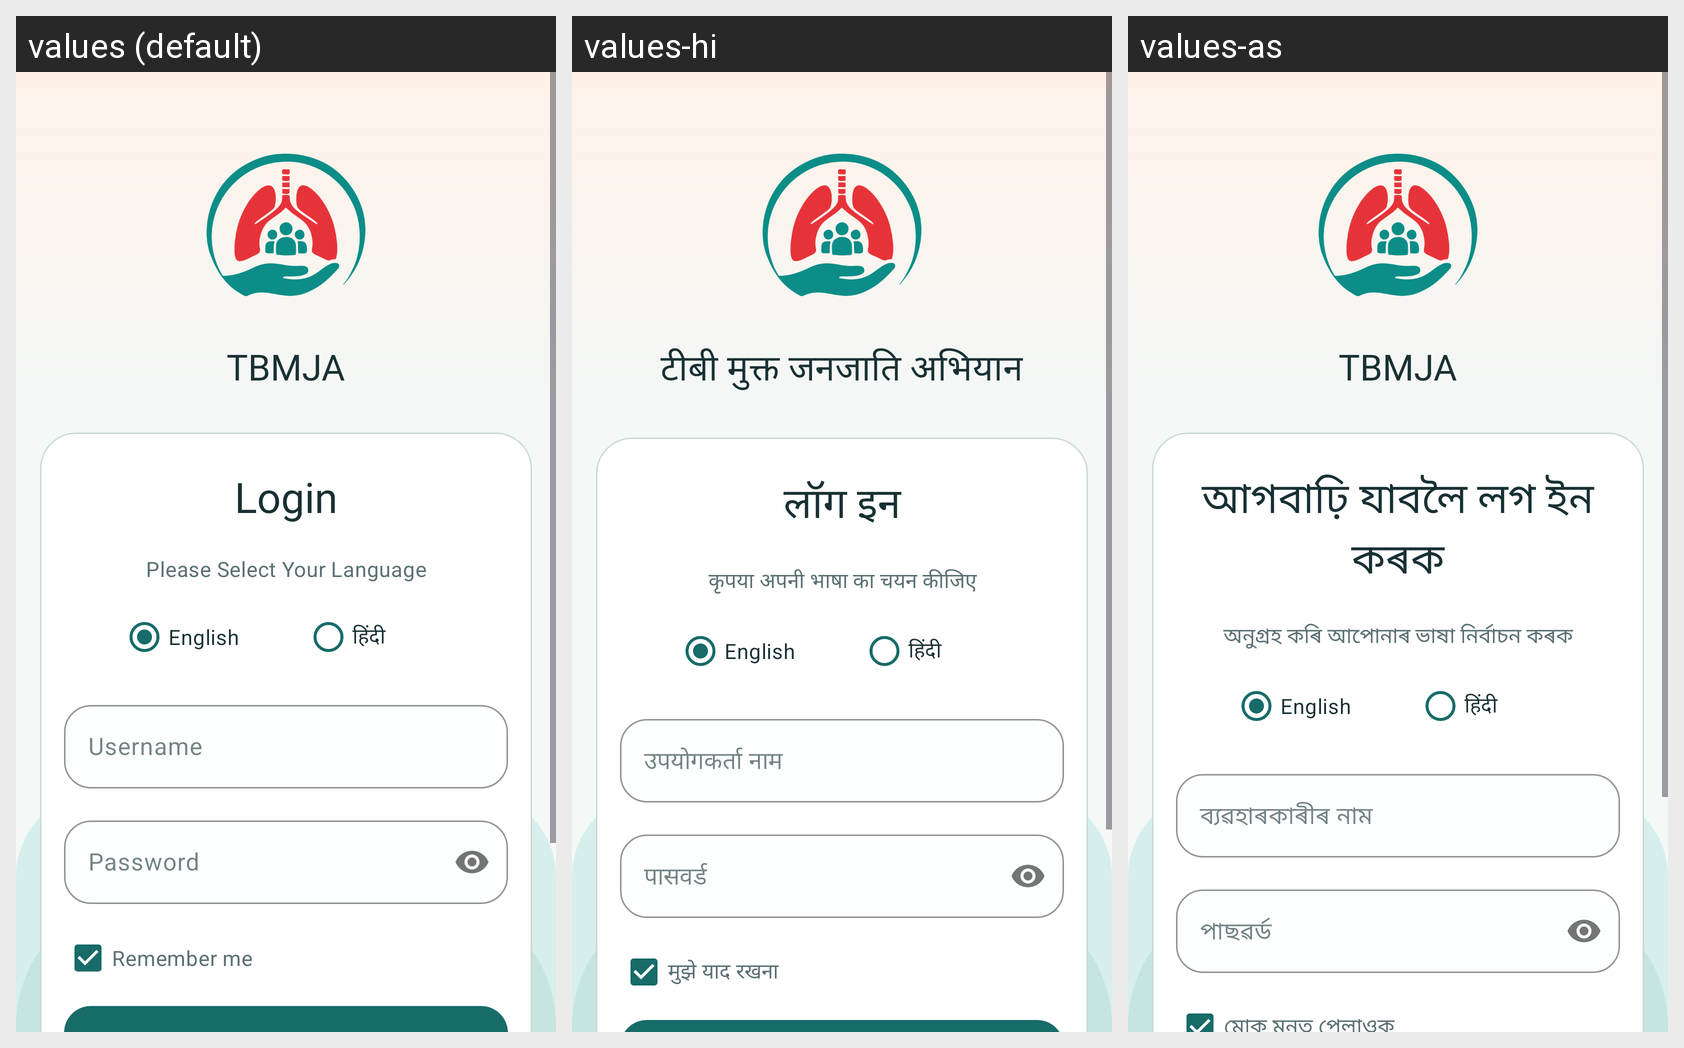

Strings drawn on this Android screen and how each of the app's shown locales translates them:
Android screen res/layout/fragment_sign_in.xml rendered under 3 locales, left to right: values (default), values-hi, values-as. Device: Nexus 5 (rendered at 1080×1920; each locale shown at half size, 540×960, under a caption strip naming it); theme Theme.Sakhi.
Strings drawn on this screen, with the default value and each locale's value (text and hints the layout hard-codes, and strings that could not be matched under every locale, appear in the picture but are not listed):

app_native_name
  values: TBMJA
  values-hi: टीबी मुक्त जनजाति अभियान
  values-as: TBMJA

tv_text_sign_in
  values: Login
  values-hi: लॉग इन
  values-as: আগবাঢ়ি যাবলৈ লগ ইন কৰক

tv_text_select_language
  values: Please Select Your Language
  values-hi: कृपया अपनी भाषा का चयन कीजिए
  values-as: অনুগ্ৰহ কৰি আপোনাৰ ভাষা নিৰ্বাচন কৰক

text_english
  values: English
  values-hi: English
  values-as: English

text_hindi
  values: हिंदी
  values-hi: हिंदी
  values-as: हिंदी

til_username_hint_text
  values: Username
  values-hi: उपयोगकर्ता नाम
  values-as: ব্যৱহাৰকাৰীৰ নাম

til_password_hint_text
  values: Password
  values-hi: पासवर्ड
  values-as: পাছৱৰ্ড

cb_login_remember_me_text
  values: Remember me
  values-hi: मुझे याद रखना
  values-as: মোক মনত পেলাওক
